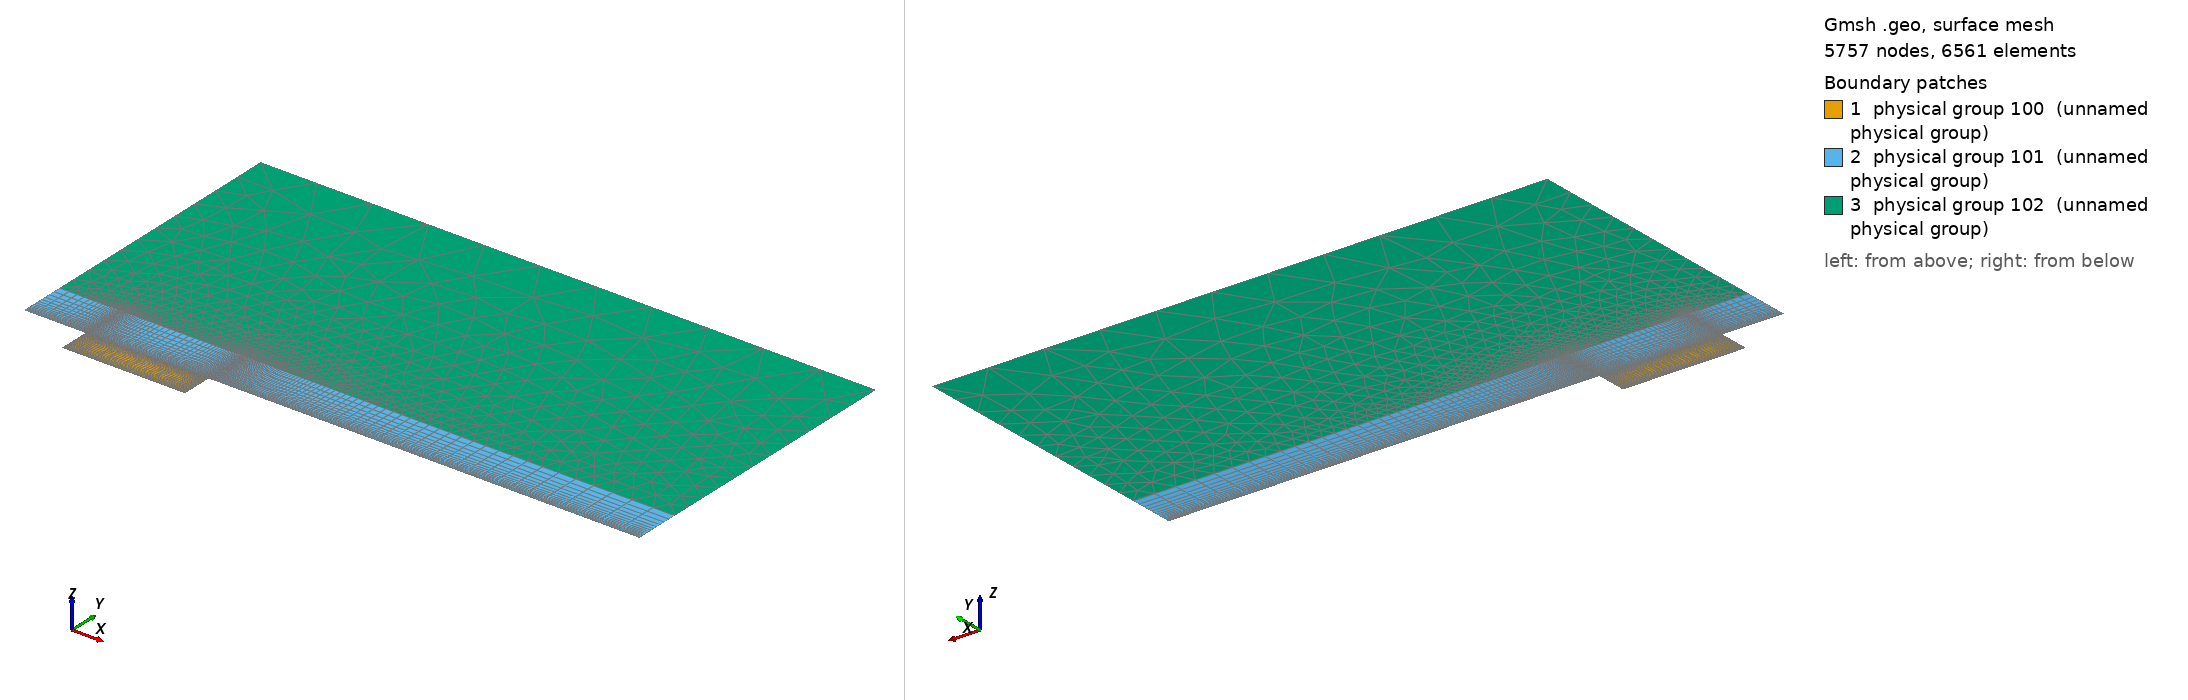

Gmsh geometry script, surface-meshed: 5757 nodes, 6561 surface elements. Boundary patches (legend numbers): 1 physical group 100 (unnamed physical group), 2 physical group 101 (unnamed physical group), 3 physical group 102 (unnamed physical group). Left view from above one corner, right view from below the opposite corner. Legend entries are the model's physical surfaces. The drawing asked Gmsh for element sizes between 1% and 20% of the model's largest extent; the script's own settings can give other sizes.

=== mesh_finer.geo (drawn) ===
Point(1) = {0, 0, 0};
Point(2) = {2,0,0};
Point(3) = {2,-1,0};
Point(4) = {6,-1,0};
Point(5) = {6,0,0};
Point(6) = {20,0,0};
Point(7) = {20,1.5,0};
Point(8) = {20,10,0};
Point(9) = {0,10,0};
Point(10) = {0,1.5,0};
Point(11) = {2,1.5,0};
Point(12) = {6,1.5,0};
Point(13) = {4,0,0};
Point(14) = {4,1.5,0};
Point(15) = {2,-0.5,0};
Point(16) = {4,-1,0};
Point(17) = {6,-0.5,0};

Line(1) = {1,2};
Line(2) = {2,15};
Line(3) = {3,16};
Line(4) = {4,17};
Line(5) = {5,6};
Line(6) = {6,7};
Line(7) = {7,8};
Line(8) = {8,9};
Line(9) = {9,10};
Line(10) = {10,1};
Line(11) = {10,11};
Line(12) = {11,14};
Line(13) = {12,7};
Line(14) = {2,13};
Line(15) = {15,3};
Line(16) = {16,4};
Line(17) = {17,5};
Line(18) = {13,5};
Line(19) = {14,12};

Curve Loop(1) = {2, 15, 3, 16, 4, 17, -18, -14};
Plane Surface(1) = {1};

Curve Loop(2) = {1,14,18,5,6,-13,-19,-12,-11,10};
Plane Surface(2) = {2};

Curve Loop(3) = {11, 12, 19, 13, 7, 8, 9};
Plane Surface(3) = {3};


// Meshing
a = 18;
b = 22;
c = 80;
d = 30;

p = 0.85;
q = 0.9;
r = 0.95;

Transfinite Surface {1} = {3, 4, 5, 2}; // number '1' must match the number '1' of plane surface
Transfinite Surface {2} = {1, 6, 7, 10}; // number '2' must match the number '2' of plane surface

Transfinite Curve {-14, 18, -3, 16, -12, 19} = d Using Progression q;
Transfinite Curve {-2, 15, 17, -4} = a Using Progression p;


Transfinite Curve {1, 11} = b Using Progression p;
Transfinite Curve {10, -6} = a Using Progression p;
Transfinite Curve {-13, -5} = c Using Progression r;

Recombine Surface {1, 2};

Transfinite Curve {8} = 12 Using Progression 1;
Transfinite Curve {-7, 9} = 12 Using Progression r;

// defining boundary
Physical Curve(1) = {9, 10}; // inlet
Physical Curve(2) = {6, 7}; // outlet
Physical Curve(3) = {8}; // top
Physical Curve(4) = {1, 3, 16, 5, 2, 15, 4, 17}; // wall


Physical Surface(100) = {1};
Physical Surface(101) = {2};
Physical Surface(102) = {3};
